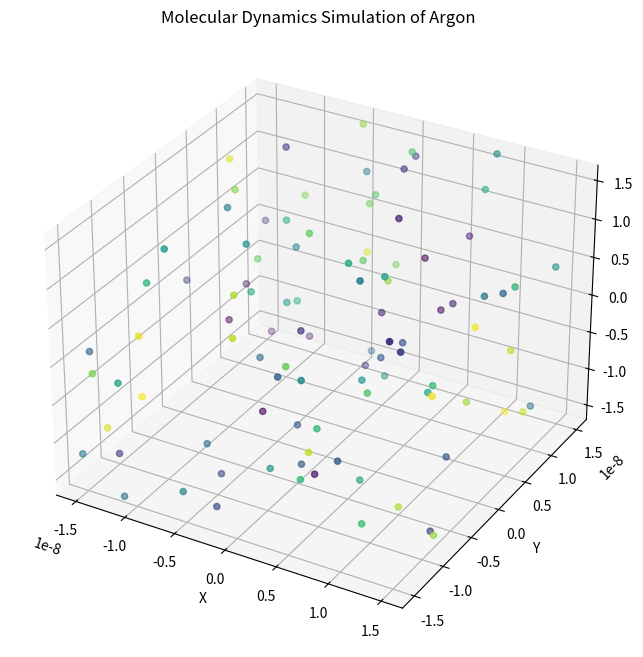

This chart was generated by the following Python code:
import numpy as np
import matplotlib.pyplot as plt
import matplotlib.animation as animation
from scipy.spatial.distance import cdist

# other physical constants
ARGON_MASS = 6.63e-26 # kg, mass of argon
KB = 1.380e-23 # J/K, Boltzmanns' constant 

# defining the Leonnard Jones potential calculation
EPSILON = 1.658e-21 # kJ/mol, the well depth and how strongly the particles attract each other
SIGMA = 3.4e-10 # meters, the distance at which the intermolecular potential for the two particles is zero

# defining the constants used for the simulation
NUM_PARTICLES = 100
DT = 1e-13 # seconds
NSTEPS = 200 
BOX_SIZE = 100 * SIGMA
TEMP = 90 # kelvins
NORMALIZATION_INTERVAL = 25 # normalize every x steps to correct for numerical errors

# defining the scaling factor for the Maxwell-Boltzmann velocity distribution
SCALING_FACTOR = np.sqrt(KB * TEMP / ARGON_MASS) 

def normalize_velocities(quantities: np.array) -> np.array:
    """
    Normalizes the velocity over the N particles. 
    This means subtracting the velocity by its average in all three dimensions.
    Args:
        velocities (np.array): Velocity of the particles, of shape (N, 3)
        N (int): Number of particles 

    Returns:
        np.array: Normalized quantities 
    """
    average = np.sum(quantities, axis=0) / NUM_PARTICLES
    return quantities - average

def lennard_jones_force(r: float) -> float: 
    """
    Calculate the Lennard Jones force between argon atoms, this formula is obtained by taking the derivative of the Lennard Jones potential with respect to r. 
    The first term is repulsion, and the second term is atttraction. 

    Args:
        r (float): The distance between the two molecules. 

    Returns:
        float: The force between the two argon atoms. 
    """
    t1 = SIGMA**12 / r**13
    t2 = (1/2) * (SIGMA**6 / r**7)
    force = 48 * EPSILON * (t1 - t2)
    return force

def extend_to_magnitude(mag: float, dir: np.array): 
    """
    Calculates the vector of the magnitude mag in the direction dir. 
    """
    magnitude = np.linalg.norm(dir)
    unit_vector = dir / magnitude
    return unit_vector * mag 

def calculate_acceleration(positions: np.array) -> np.array:
    """
    Calculates the acceleration of the argon atoms according to their positions by calculating the Lennard Jones force on each of the atoms. 

    Args:
        positions (np.array): Positions of the argon atoms, shape (NUM_PARTICLES, 3)

    Returns:
        np.array: The acceleleration of the particles, shape (NUM_PARTICLES, N)
    """

    distances = cdist(positions, positions, 'euclidean')
    lj_function = np.vectorize(lennard_jones_force)
    np.fill_diagonal(distances, 1e-10) # filling the diagonal with a tiny value to avoid division by zero errors
    forces = lj_function(distances)
    np.fill_diagonal(forces, 0) # molecules have no force on themselves
    vectorized_forces = np.zeros(positions.shape)
    for p1 in range(NUM_PARTICLES):
        for p2 in range(NUM_PARTICLES):
            if p1 == p2:
                continue
            else:
                force = forces[p1, p2]
                vector = p1 - p2
                vectorized_forces[p1] += extend_to_magnitude(force, vector)
    
    acceleration = vectorized_forces / ARGON_MASS 
    return acceleration

# assigning random starting positions in the box 
positions = np.random.uniform(-BOX_SIZE / 2, BOX_SIZE / 2, size=(NUM_PARTICLES, 3))
# assigning random velocities according to the Maxwell-Boltzmann velocity distribution
velocities = np.random.normal(0, 1, (NUM_PARTICLES, 3)) * SCALING_FACTOR
velocities = normalize_velocities(velocities)
# updating accelerations according to the positions 
accelerations = calculate_acceleration(positions)

# initialize the scatter plot to visualize
fig = plt.figure(figsize=(8, 8))  
ax = fig.add_subplot(111, projection='3d')
np.random.seed(0)
colors = np.arange(NUM_PARTICLES)
scatter = ax.scatter(positions[:, 0], positions[:, 1], positions[:, 2], c=colors)
ax.set_xlim(-BOX_SIZE / 2, BOX_SIZE / 2)
ax.set_ylim(-BOX_SIZE / 2, BOX_SIZE / 2)
ax.set_zlim(-BOX_SIZE / 2, BOX_SIZE / 2)
ax.set_xlabel('X')
ax.set_ylabel('Y')
ax.set_zlabel('Z')
ax.set_title('Molecular Dynamics Simulation of Argon')

def update(t):
    
    global positions, velocities, accelerations
    
    if t % NORMALIZATION_INTERVAL == 0: # every x time steps, normalize velocity
        velocities = normalize_velocities(velocities)
    
    positions = positions + (velocities * DT) + (1/2) * accelerations * DT * DT

    wall_collisions = abs(positions) > BOX_SIZE / 2 # this is a (N, 3) of T and F
    if wall_collisions.any():
        multiplier = np.ones(wall_collisions.shape)
        multiplier[wall_collisions] = -1
        velocities = np.multiply(velocities, multiplier)

    velocities = velocities + (accelerations * DT)

    accelerations = calculate_acceleration(positions)

    scatter._offsets3d = (positions[:, 0], positions[:, 1], positions[:, 2])

ani = animation.FuncAnimation(fig, update, frames=int(NSTEPS), interval=50)

plt.show()